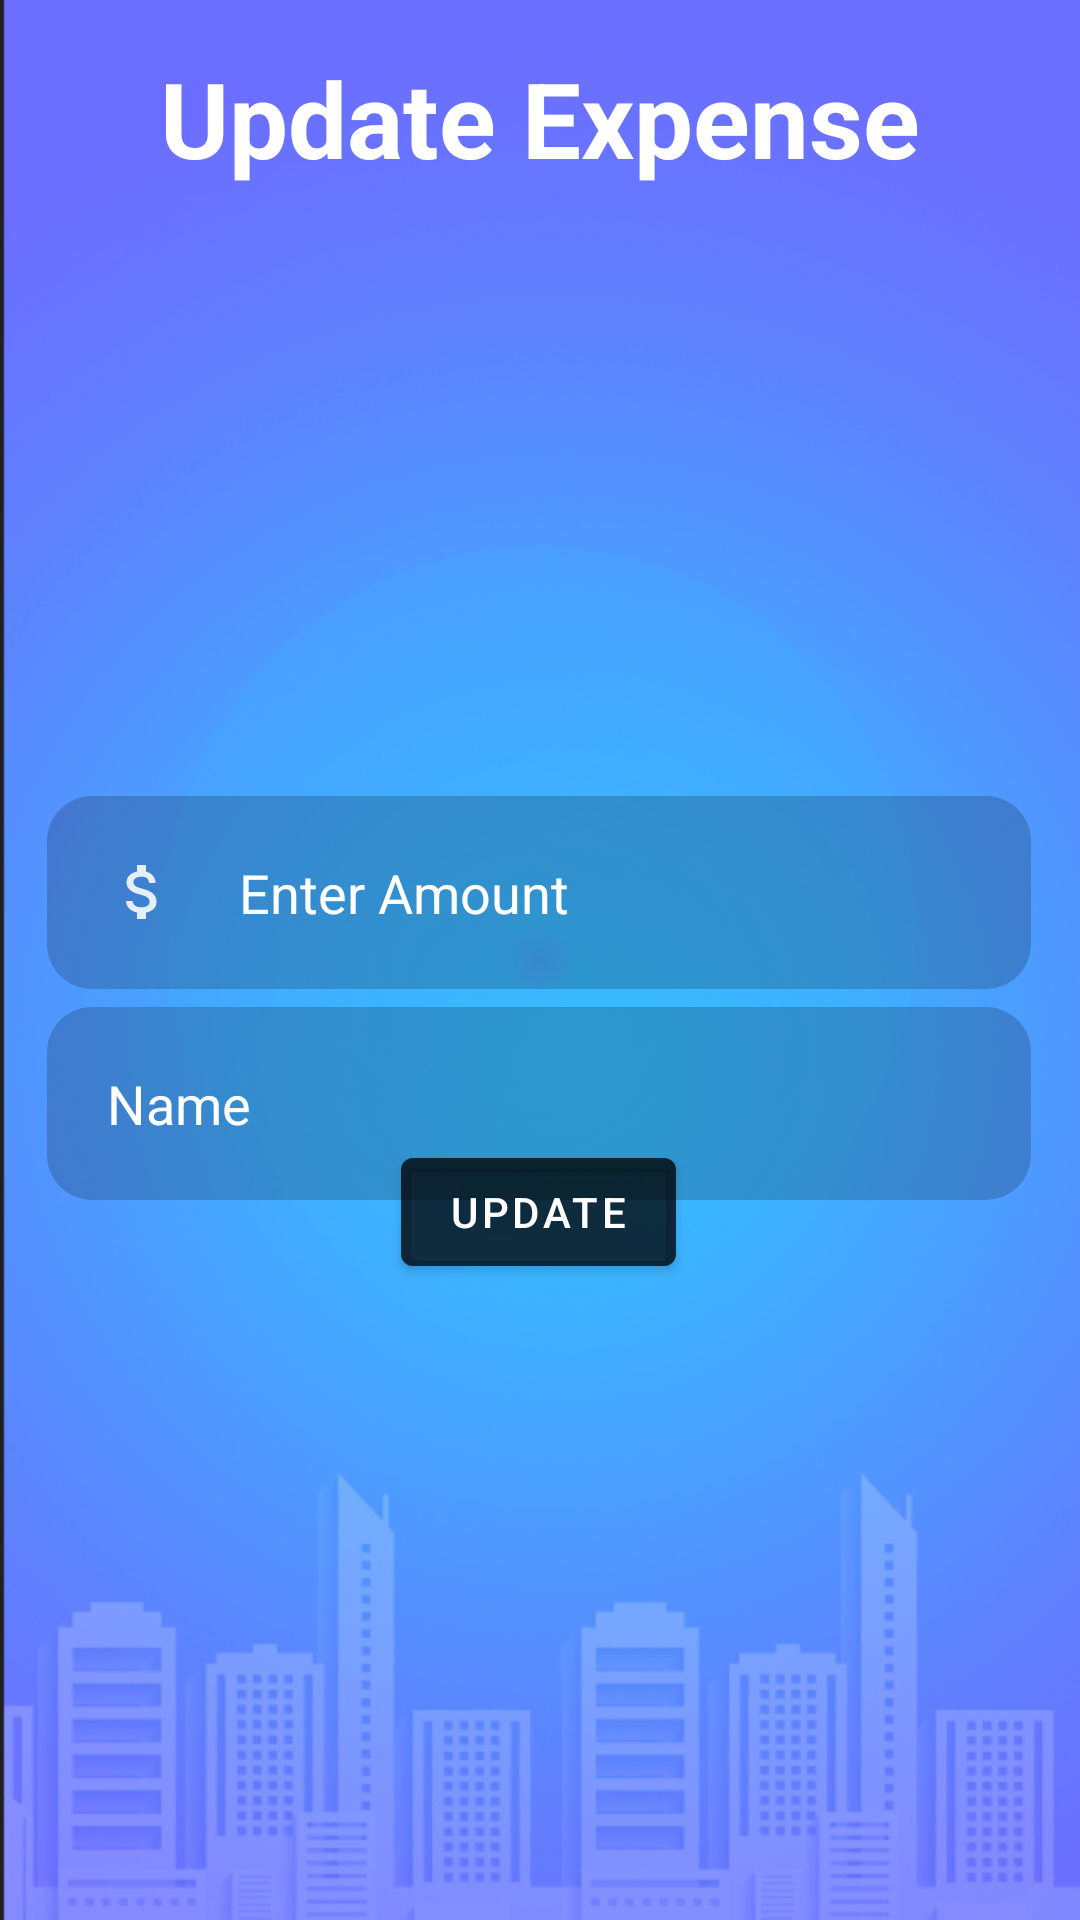

Here is an Android app screen rendered from its layout file. Give the layout XML and the strings, colors and styles it references.
<!-- AndroidManifest.xml: application theme Theme.BudgetingApp -->
<!-- res/layout/activity_update_expense.xml -->
<?xml version="1.0" encoding="utf-8"?>
<androidx.constraintlayout.widget.ConstraintLayout xmlns:android="http://schemas.android.com/apk/res/android"
    xmlns:app="http://schemas.android.com/apk/res-auto"
    xmlns:tools="http://schemas.android.com/tools"
    android:layout_width="match_parent"
    android:layout_height="match_parent"
    android:background="@drawable/background"
    tools:context=".UpdateExpense">

    <TextView
        android:id="@+id/expenset"
        android:layout_width="match_parent"
        android:layout_height="wrap_content"
        android:layout_marginTop="16dp"
        android:gravity="center"
        android:text="Update Expense"
        android:textColor="@color/white"
        android:textSize="35dp"
        android:textStyle="bold"
        app:layout_constraintEnd_toEndOf="parent"
        app:layout_constraintHorizontal_bias="0.0"
        app:layout_constraintStart_toStartOf="parent"
        app:layout_constraintTop_toTopOf="parent" />

    <EditText
        android:id="@+id/etAmount"
        android:layout_width="328dp"
        android:layout_height="wrap_content"
        android:background="@drawable/rounded_edittext"
        android:drawableLeft="@drawable/money"
        android:drawablePadding="20dp"
        android:hint="Enter Amount"
        android:inputType="number"
        android:padding="20dp"
        android:textColor="@color/white"
        android:textColorHint="@color/white"
        app:layout_constraintBottom_toBottomOf="parent"
        app:layout_constraintEnd_toEndOf="parent"
        app:layout_constraintHorizontal_bias="0.493"
        app:layout_constraintStart_toStartOf="parent"
        app:layout_constraintTop_toTopOf="parent"
        app:layout_constraintVertical_bias="0.461" />

    <EditText
        android:id="@+id/etType"
        android:layout_width="328dp"
        android:layout_height="wrap_content"
        android:background="@drawable/rounded_edittext"
        android:drawablePadding="20dp"
        android:hint="Name"
        android:inputType="textPersonName"
        android:padding="20dp"
        android:textColor="@color/white"
        android:textColorHint="@color/white"
        app:layout_constraintBottom_toBottomOf="parent"
        app:layout_constraintEnd_toEndOf="parent"
        app:layout_constraintHorizontal_bias="0.493"
        app:layout_constraintStart_toStartOf="parent"
        app:layout_constraintTop_toTopOf="parent"
        app:layout_constraintVertical_bias="0.583" />

    <com.google.android.material.button.MaterialButton
        android:id="@+id/btnSubmit"
        android:layout_width="wrap_content"
        android:layout_height="wrap_content"
        android:layout_centerHorizontal="true"
        android:layout_marginBottom="212dp"
        android:backgroundTint="#80000000"
        android:text="Update"
        app:layout_constraintBottom_toBottomOf="parent"
        app:layout_constraintEnd_toEndOf="parent"
        app:layout_constraintHorizontal_bias="0.498"
        app:layout_constraintStart_toStartOf="parent" />

</androidx.constraintlayout.widget.ConstraintLayout>
<!-- resources referenced by this layout -->
<resources>
  <color name="white">#FFFFFFFF</color>
  <!-- drawable background: png bitmap (drawable, 403669 bytes) -->
  <!-- drawable money (drawable) -->
  <vector android:alpha="0.87" android:height="24dp"
      android:tint="#FFFFFF" android:viewportHeight="24"
      android:viewportWidth="24" android:width="24dp" xmlns:android="http://schemas.android.com/apk/res/android">
      <path android:fillColor="@android:color/white" android:pathData="M11.8,10.9c-2.27,-0.59 -3,-1.2 -3,-2.15 0,-1.09 1.01,-1.85 2.7,-1.85 1.78,0 2.44,0.85 2.5,2.1h2.21c-0.07,-1.72 -1.12,-3.3 -3.21,-3.81V3h-3v2.16c-1.94,0.42 -3.5,1.68 -3.5,3.61 0,2.31 1.91,3.46 4.7,4.13 2.5,0.6 3,1.48 3,2.41 0,0.69 -0.49,1.79 -2.7,1.79 -2.06,0 -2.87,-0.92 -2.98,-2.1h-2.2c0.12,2.19 1.76,3.42 3.68,3.83V21h3v-2.15c1.95,-0.37 3.5,-1.5 3.5,-3.55 0,-2.84 -2.43,-3.81 -4.7,-4.4z"/>
  </vector>
  <!-- drawable rounded_edittext (drawable) -->
  <?xml version="1.0" encoding="utf-8"?>
  <shape xmlns:android="http://schemas.android.com/apk/res/android"
  android:shape="rectangle"
  android:padding="10dp">
  
  <solid android:color="#30000000" />
  <corners
      android:bottomRightRadius="15dp"
      android:bottomLeftRadius="15dp"
      android:topLeftRadius="15dp"
      android:topRightRadius="15dp" />
  </shape>
  <style name="Theme.BudgetingApp" parent="Theme.MaterialComponents.DayNight.NoActionBar">
          
          <item name="colorPrimary">@color/purple_500</item>
          <item name="colorPrimaryVariant">@color/purple_700</item>
          <item name="colorOnPrimary">@color/white</item>
          
          <item name="colorSecondary">@color/teal_200</item>
          <item name="colorSecondaryVariant">@color/teal_700</item>
          <item name="colorOnSecondary">@color/black</item>
          
          <item name="android:statusBarColor">?attr/colorPrimaryVariant</item>
          
      </style>
  <color name="purple_500">#FF6200EE</color>
  <color name="purple_700">#FF3700B3</color>
  <color name="teal_200">#FF03DAC5</color>
  <color name="teal_700">#FF018786</color>
  <color name="black">#FF000000</color>
</resources>
